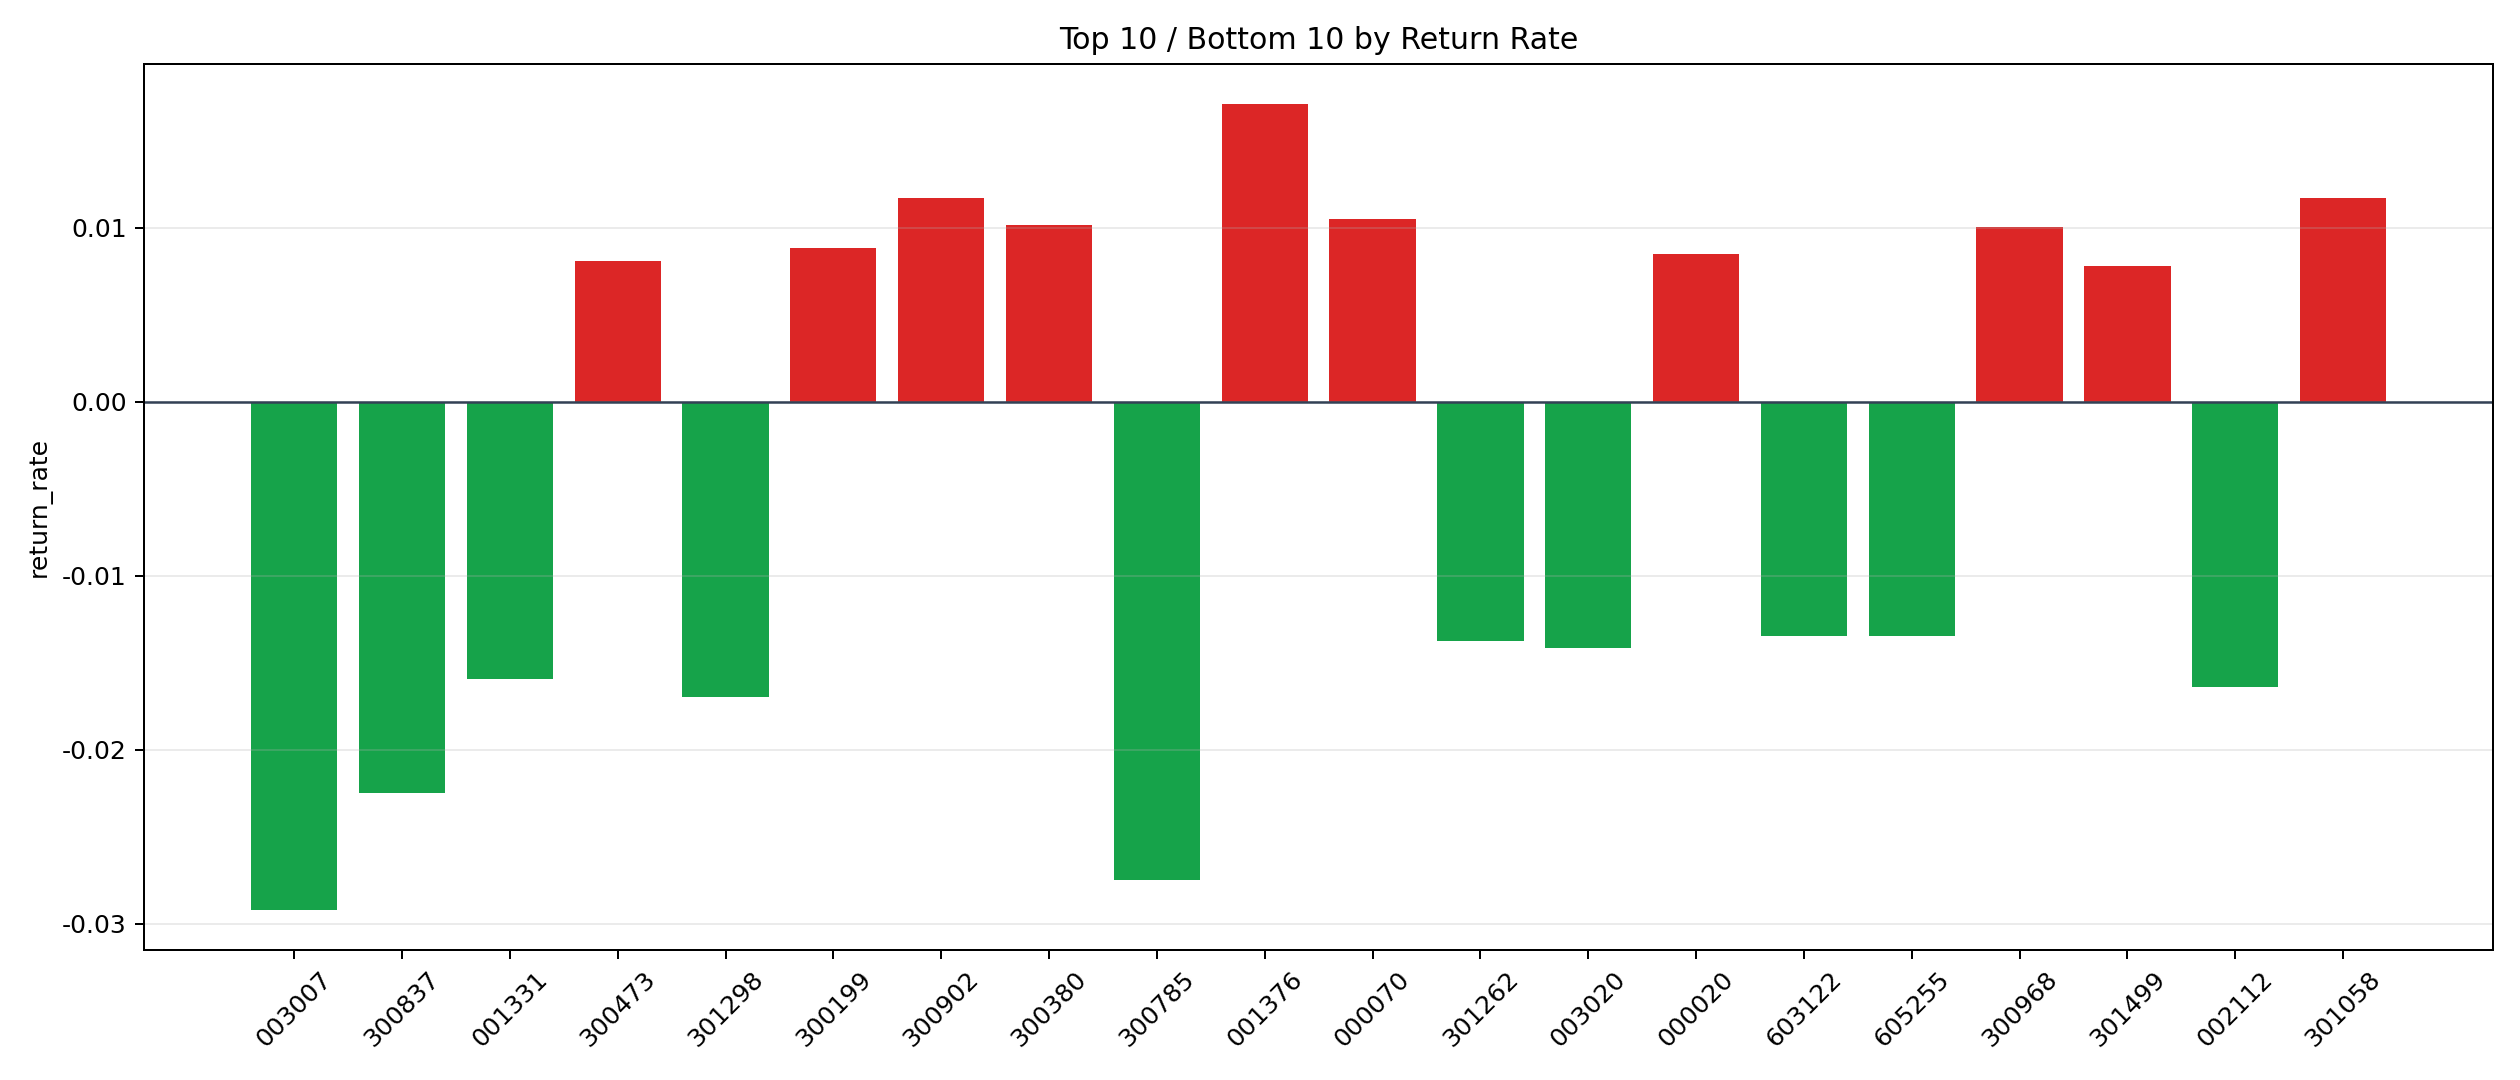

Values plotted in this chart, from the file beside it:
symbol, n_trades, total_pnl, total_entry_notional, return_rate
001376, 1, 152.8, 8932, 0.0171
300902, 1, 92.68, 7914, 0.01171
301058, 25, 2755, 235853, 0.01168
000070, 147, 14577, 1387537, 0.01051
300380, 1, 85.27, 8424, 0.01012
300968, 16, 1521, 151432, 0.01004
300199, 3, 249.5, 28216, 0.008841
000020, 66, 5296, 624894, 0.008474
300473, 2, 150.2, 18575, 0.008084
301499, 2, 148.7, 19052, 0.007802
300054, 1, 67.58, 9215, 0.007334
688772, 34, 2118, 303720, 0.006974
301107, 1, 50.98, 7536, 0.006765
300548, 5, 265.4, 39612, 0.006699
000037, 152, 9287, 1429762, 0.006495
300693, 10, 552.5, 85725, 0.006445
000025, 40, 2336, 363632, 0.006425
000014, 48, 2864, 446950, 0.006409
002903, 31, 1623, 258338, 0.006283
002653, 2, 113.3, 18388, 0.006161
002186, 46, 2517, 419550, 0.005999
002703, 66, 3675, 617899, 0.005948
002635, 3, 163.6, 27990, 0.005844
000715, 178, 9787, 1676279, 0.005838
001259, 1, 44.65, 7950, 0.005616
002883, 2, 105.8, 18921, 0.005593
300075, 1, 55.02, 9926, 0.005543
300814, 1, 47.15, 8571, 0.005501
002368, 3, 125.5, 23172, 0.005415
000798, 5, 252.3, 47200, 0.005345
300457, 3, 139, 26095, 0.005328
300437, 4, 196.8, 37810, 0.005205
001368, 8, 343, 66282, 0.005175
300847, 43, 2008, 389204, 0.005159
300604, 3, 124.3, 24501, 0.005074
300651, 1, 47.5, 9390, 0.005058
002735, 24, 1101, 220483, 0.004993
002877, 38, 1752, 352983, 0.004963
002758, 5, 230.8, 46604, 0.004951
002403, 98, 4628, 934926, 0.00495
001209, 4, 189.1, 38670, 0.004891
002750, 24, 1086, 222430, 0.004884
002605, 28, 1254, 257704, 0.004865
002780, 42, 1857, 388988, 0.004773
688788, 1, 41.09, 8652, 0.004749
002851, 1, 40.97, 8792, 0.00466
000610, 84, 3643, 787852, 0.004624
002783, 28, 1226, 270401, 0.004533
300987, 3, 124.1, 27450, 0.004519
301048, 2, 81.9, 18798, 0.004357
603958, 39, 1553, 356601, 0.004356
300542, 2, 76.83, 17724, 0.004335
300810, 4, 162.8, 37800, 0.004307
603767, 14, 569.8, 132844, 0.004289
001239, 31, 1200, 279860, 0.004289
001300, 8, 311.6, 72791, 0.004281
000953, 1, 40.4, 9504, 0.004251
300678, 67, 2602, 612807, 0.004246
300130, 12, 461.5, 108815, 0.004242
001216, 13, 520.5, 123184, 0.004225
... 1,979 more rows
